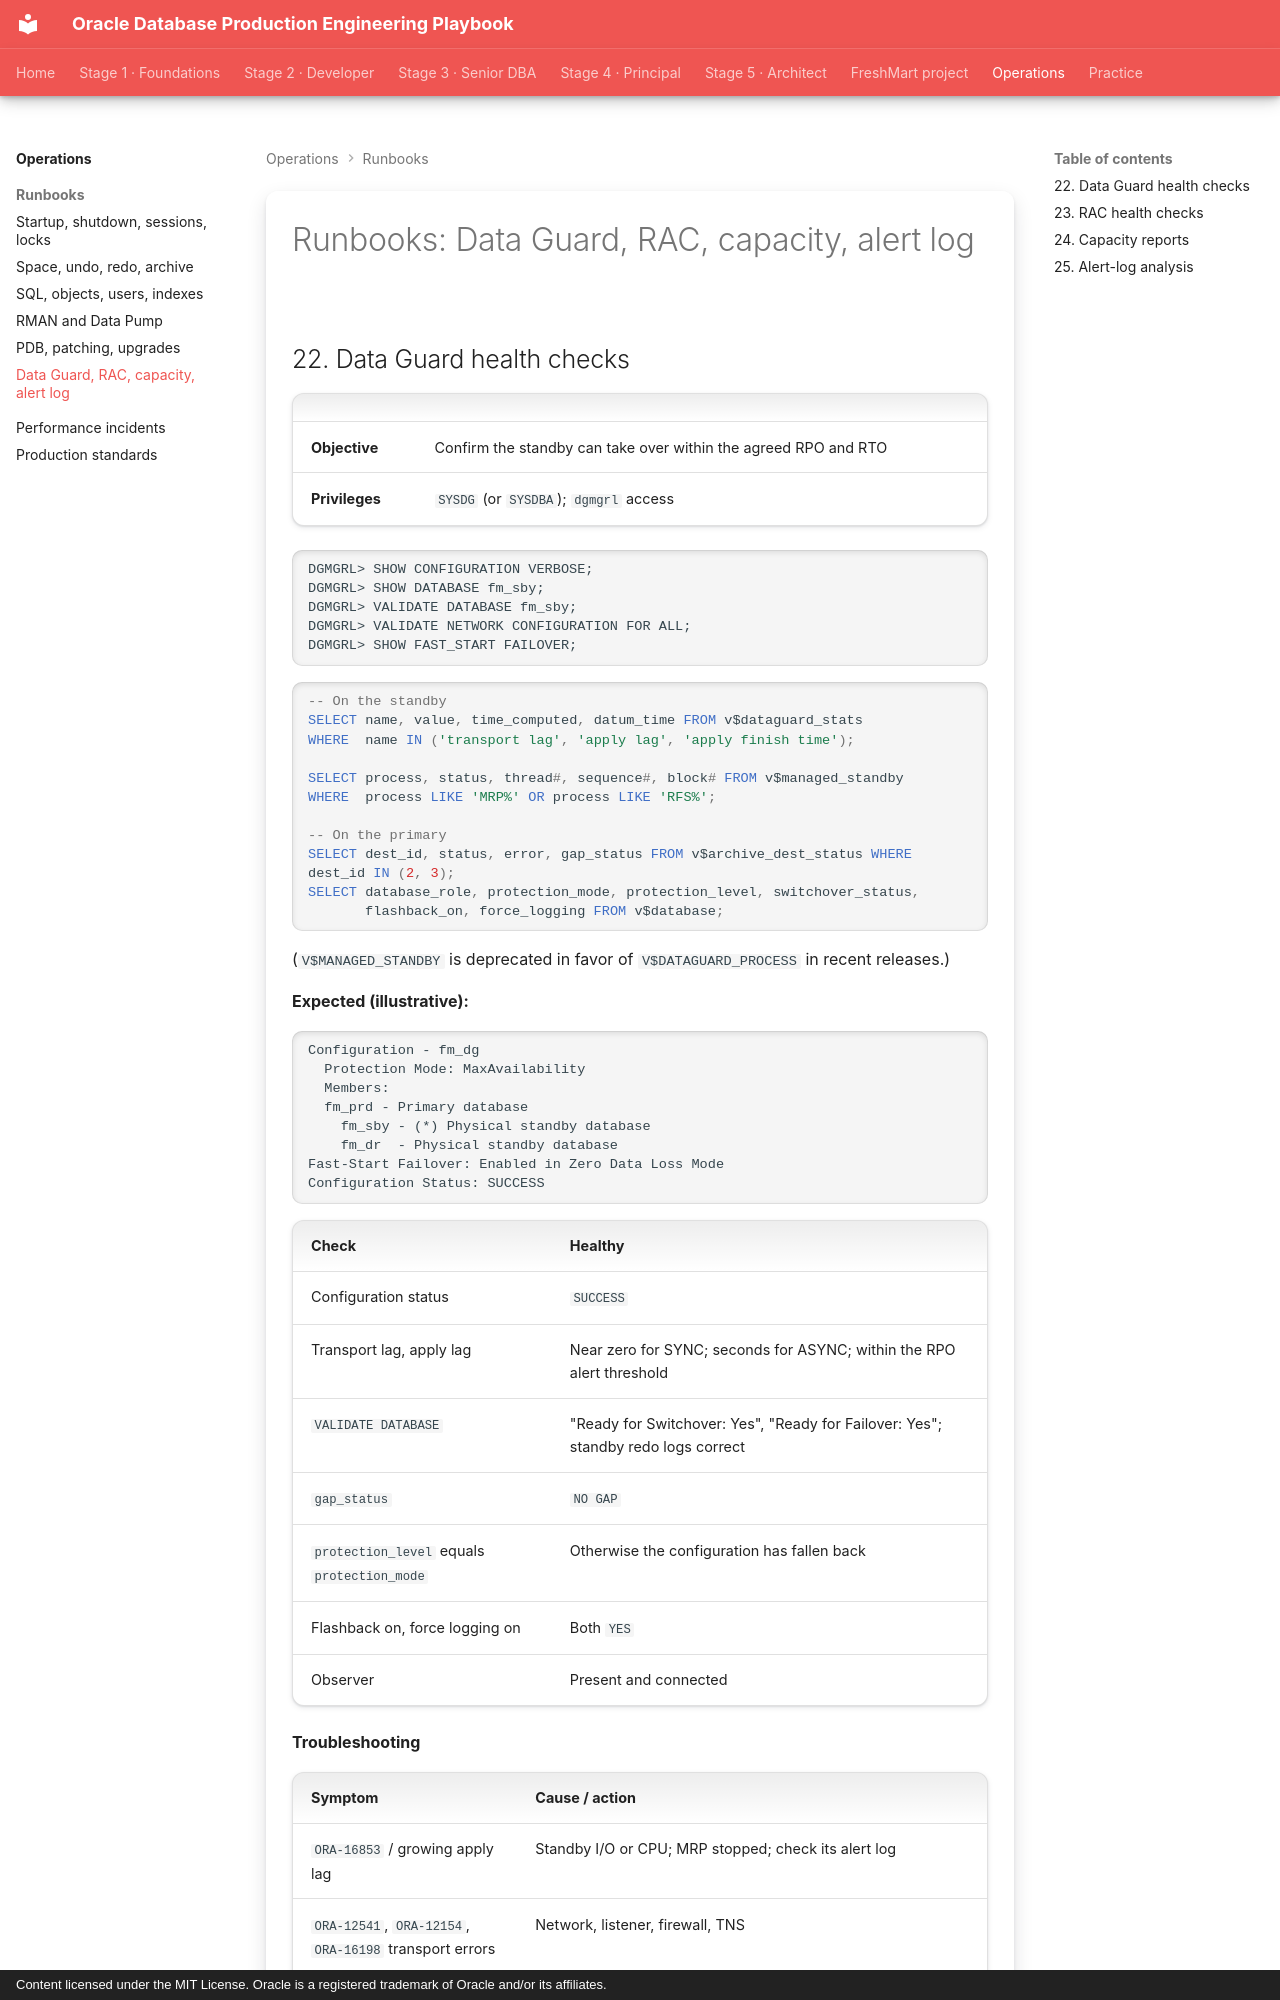

repository: khiruashish/oracle-db-playbook · page: production-runbooks/06-dataguard-rac-capacity/index.html · generator: mkdocs · copyright: Content licensed under the MIT License. Oracle is a registered trademark of Oracle and/or its affiliates.

---
tags: [runbooks, data-guard, rac, capacity]
---

# Runbooks: Data Guard, RAC, capacity, alert log

## 22. Data Guard health checks

| | |
|---|---|
| **Objective** | Confirm the standby can take over within the agreed RPO and RTO |
| **Privileges** | `SYSDG` (or `SYSDBA`); `dgmgrl` access |

```text
DGMGRL> SHOW CONFIGURATION VERBOSE;
DGMGRL> SHOW DATABASE fm_sby;
DGMGRL> VALIDATE DATABASE fm_sby;
DGMGRL> VALIDATE NETWORK CONFIGURATION FOR ALL;
DGMGRL> SHOW FAST_START FAILOVER;
```

```sql
-- On the standby
SELECT name, value, time_computed, datum_time FROM v$dataguard_stats
WHERE  name IN ('transport lag', 'apply lag', 'apply finish time');

SELECT process, status, thread#, sequence#, block# FROM v$managed_standby
WHERE  process LIKE 'MRP%' OR process LIKE 'RFS%';

-- On the primary
SELECT dest_id, status, error, gap_status FROM v$archive_dest_status WHERE dest_id IN (2, 3);
SELECT database_role, protection_mode, protection_level, switchover_status,
       flashback_on, force_logging FROM v$database;
```

(`V$MANAGED_STANDBY` is deprecated in favor of `V$DATAGUARD_PROCESS` in recent
releases.)

**Expected (illustrative):**

```text
Configuration - fm_dg
  Protection Mode: MaxAvailability
  Members:
  fm_prd - Primary database
    fm_sby - (*) Physical standby database
    fm_dr  - Physical standby database
Fast-Start Failover: Enabled in Zero Data Loss Mode
Configuration Status: SUCCESS
```

| Check | Healthy |
|---|---|
| Configuration status | `SUCCESS` |
| Transport lag, apply lag | Near zero for SYNC; seconds for ASYNC; within the RPO alert threshold |
| `VALIDATE DATABASE` | "Ready for Switchover: Yes", "Ready for Failover: Yes"; standby redo logs correct |
| `gap_status` | `NO GAP` |
| `protection_level` equals `protection_mode` | Otherwise the configuration has fallen back |
| Flashback on, force logging on | Both `YES` |
| Observer | Present and connected |

**Troubleshooting**
